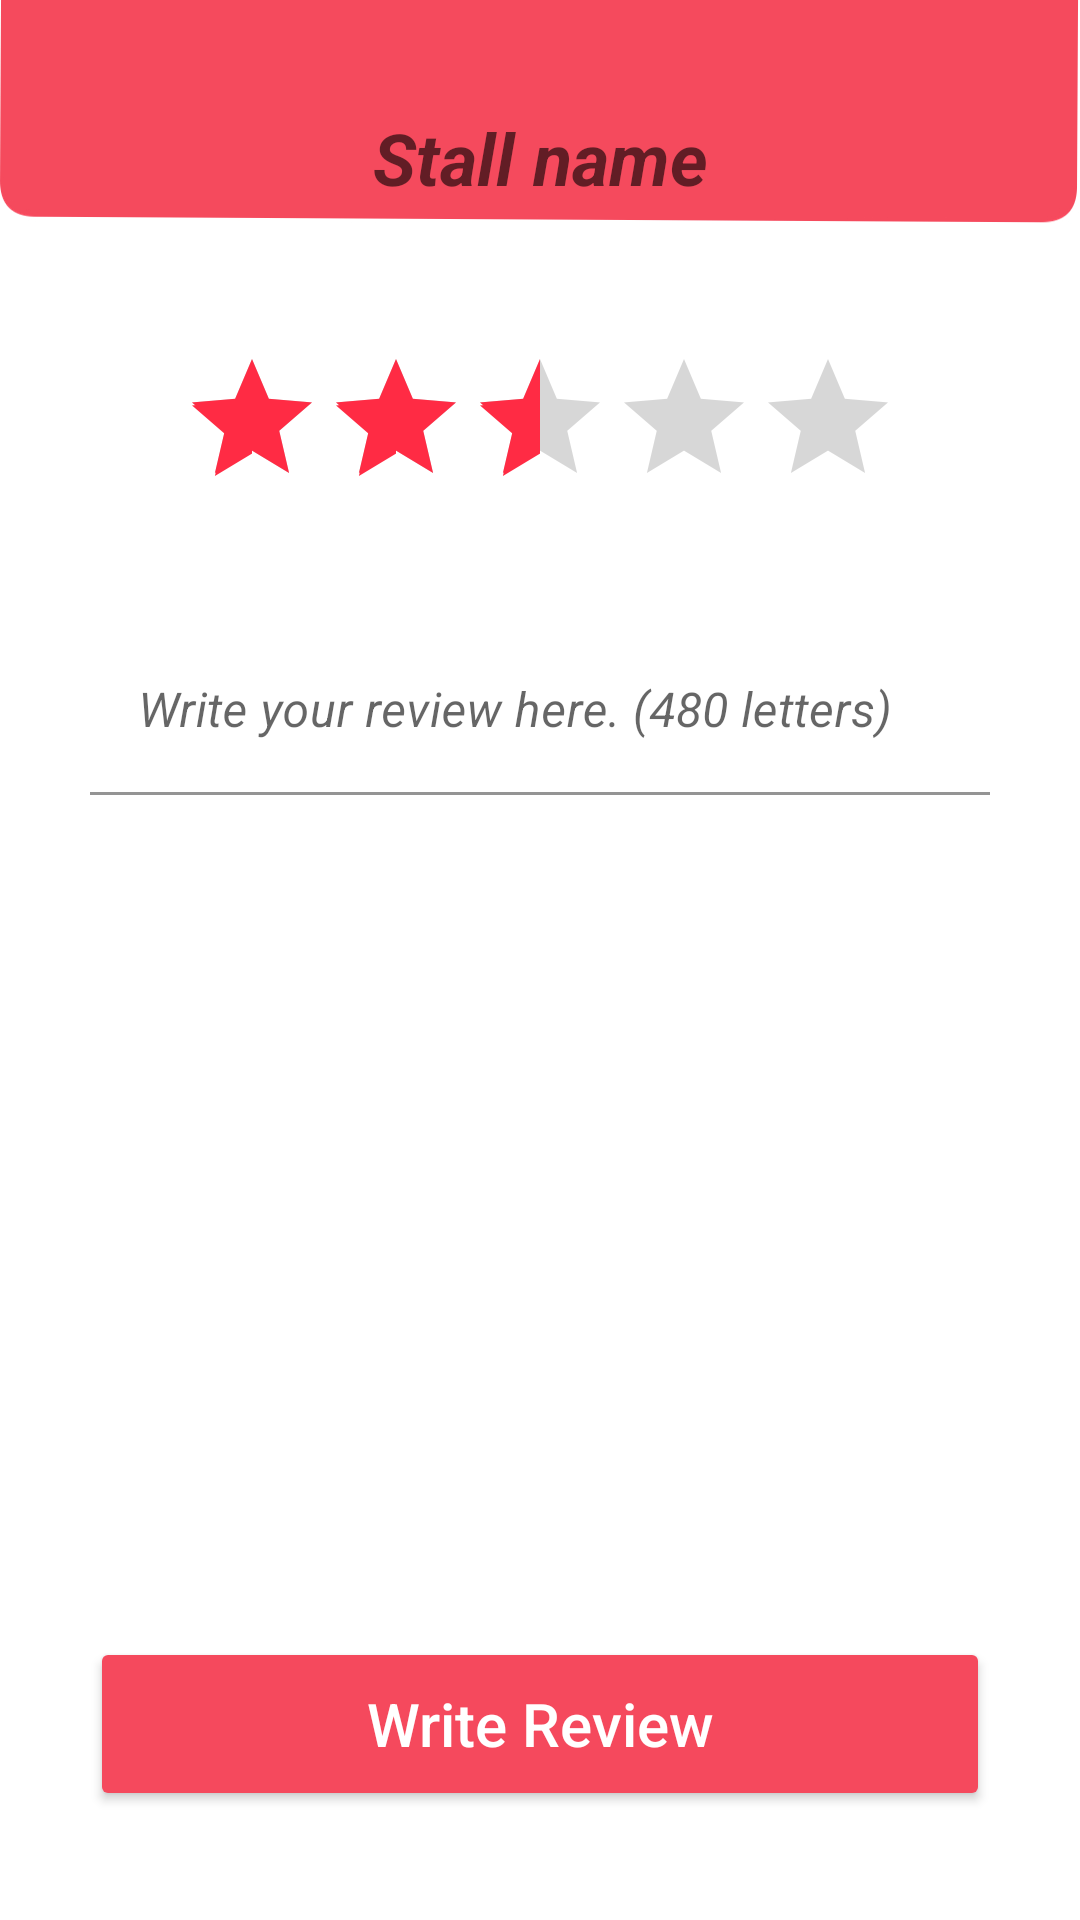

Layout XML and referenced resources for this Android screen:
<!-- AndroidManifest.xml: application theme Theme.MyFFFD -->
<!-- res/layout/activity_stall_write_reviews.xml -->
<?xml version="1.0" encoding="utf-8"?>
<RelativeLayout xmlns:android="http://schemas.android.com/apk/res/android"
    xmlns:app="http://schemas.android.com/apk/res-auto"
    xmlns:tools="http://schemas.android.com/tools"
    android:layout_width="match_parent"
    android:layout_height="match_parent"
    android:background="@drawable/backgroun"
    tools:context=".streetfood.StallWriteReviews">

    <ScrollView
        android:id="@+id/scrollView254"
        android:layout_width="fill_parent"
        android:layout_height="fill_parent"
        android:fillViewport="true"
        android:isScrollContainer="false">

        <androidx.constraintlayout.widget.ConstraintLayout
            android:layout_width="match_parent"
            android:layout_height="wrap_content">


            <Button
                android:id="@+id/btn_review_write_stall"
                android:layout_width="300dp"
                android:layout_height="58dp"
                android:backgroundTint="@color/button_background_tint"
                android:text="Write Review"
                android:textAllCaps="false"
                android:textColor="@color/button_text"
                android:textSize="20sp"
                app:cornerRadius="20dp"
                app:layout_constraintBottom_toBottomOf="parent"
                app:layout_constraintEnd_toEndOf="parent"
                app:layout_constraintHorizontal_bias="0.5"
                app:layout_constraintStart_toStartOf="parent"
                app:layout_constraintTop_toBottomOf="@+id/textInputLayout24"
                app:strokeColor="#fff" />

            <RatingBar
                android:id="@+id/rtb_stall_write_rating"
                style="@style/Widget.AppCompat.RatingBar"
                android:layout_width="wrap_content"
                android:layout_height="wrap_content"
                android:layout_weight="1"
                android:clickable="true"
                android:gravity="center_vertical"
                android:indeterminate="false"
                android:numStars="5"
                android:rating="2.5"
                android:stepSize="0.1"
                app:layout_constraintBottom_toTopOf="@+id/textInputLayout24"
                app:layout_constraintEnd_toEndOf="parent"
                app:layout_constraintHorizontal_bias="0.5"
                app:layout_constraintStart_toStartOf="parent"
                app:layout_constraintTop_toBottomOf="@+id/tv_stall_name_write"
                tools:ignore="SpeakableTextPresentCheck" />

            <com.google.android.material.textfield.TextInputLayout
                android:id="@+id/textInputLayout24"
                android:layout_width="300dp"
                android:layout_height="300dp"
                app:layout_constraintBottom_toTopOf="@+id/btn_review_write_stall"
                app:layout_constraintEnd_toEndOf="parent"
                app:layout_constraintHorizontal_bias="0.5"
                app:layout_constraintStart_toStartOf="parent"
                app:layout_constraintTop_toBottomOf="@+id/rtb_stall_write_rating">

                <com.google.android.material.textfield.TextInputEditText
                    android:id="@+id/tx_review_stall_input"
                    android:layout_width="match_parent"
                    android:layout_height="wrap_content"
                    android:backgroundTint="#FFFFFF"
                    android:hint="Write your review here. (480 letters)"
                    android:textAlignment="center"
                    android:textColor="#000000"
                    android:textSize="16sp"
                    android:textStyle="italic" />
            </com.google.android.material.textfield.TextInputLayout>

            <TextView
                android:id="@+id/tv_stall_name_write"
                android:layout_width="300dp"
                android:layout_height="43dp"
                android:hint="Stall name"
                android:textAlignment="center"
                android:textSize="24sp"
                android:textStyle="bold|italic"
                app:layout_constraintBottom_toTopOf="@+id/rtb_stall_write_rating"
                app:layout_constraintEnd_toEndOf="parent"
                app:layout_constraintHorizontal_bias="0.5"
                app:layout_constraintStart_toStartOf="parent"
                app:layout_constraintTop_toTopOf="parent" />
        </androidx.constraintlayout.widget.ConstraintLayout>
    </ScrollView>

</RelativeLayout>
<!-- resources referenced by this layout -->
<resources>
  <color name="button_background_tint">#F5495D</color>
  <color name="button_text">#FFFFFFFF</color>
  <!-- drawable backgroun: jpg bitmap (drawable, 35148 bytes) -->
  <style name="Theme.MyFFFD" parent="Theme.MaterialComponents.DayNight.DarkActionBar">
  
          
          <item name="colorPrimary">#F5495D</item>
          <item name="colorPrimaryDark">#E8495C</item>
          <item name="colorAccent">#FF2B44</item>
          
          <item name="colorSecondary">@color/teal_200</item>
          <item name="colorSecondaryVariant">@color/teal_700</item>
          <item name="colorOnSecondary">@color/black</item>
          
          <item name="android:statusBarColor" tools:targetApi="l">?attr/colorPrimaryVariant</item>
          
  
      </style>
  <color name="teal_200">#FF03DAC5</color>
  <color name="teal_700">#FF018786</color>
  <color name="black">#FF000000</color>
</resources>
